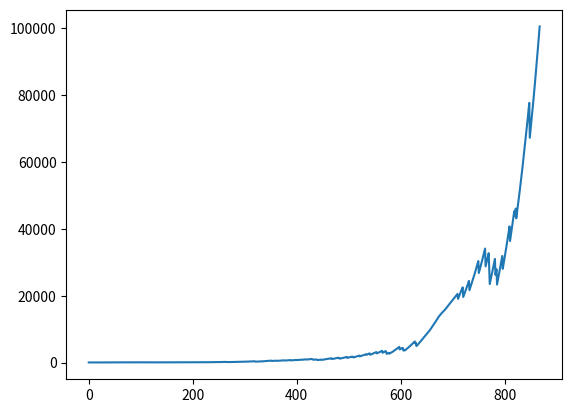

Generate this figure with matplotlib:
import random
import seaborn as sns
import matplotlib.pyplot as plt


startingPopulation = 50
infantMortality = 25
agriculture = 5 #amount of food each year that one pop produces
disasterChance = 10
food = 0 #stockpile of food
fertilityx = 18 #earlist a woman can be fertile
fertilityy = 35 #latest a woman can be fertile

peopleDictionary = []

class Person:
    def __init__(self, age):
        self.gender = random.randint(0,1)
        self.age = age #first 50 will not all be 0 years old
        
'''
1. All 'able' people over 8 years old work to produce food
2. certain # of women in fertility band give birth every year
3. anyone over 80 dies
'''

def harvest(food, agriculture):
    ablePeople = 0
    for person in peopleDictionary:
        if person.age >8:
            ablePeople +=1
            
    food += ablePeople * agriculture
    
    if food < len(peopleDictionary): #food is stockpile, remember
        del peopleDictionary[0:int(len(peopleDictionary) - food)]
        food = 0
    else: food -= len(peopleDictionary)
#here, since one unit of food sustains one person, any person without food dies

def reproduce(fertilityx, fertilityy):
    for person in peopleDictionary:
        if person.gender == 1:
            if person.age > fertilityx:
                if person.age < fertilityy:
                    if random.randint(0,5)==1:
                        if random.randint(0,100)>infantMortality:
                            peopleDictionary.append(Person(0))

#here it is assumed that 1 in 5 women will become pregnant every year. if any person is female b/n 18 and 35, they have 20% chance to give birth, adding new person of age 0 to population

#could be generally done with math but laying out code as object-based script allows for more flexibility, visualization

def beginSim():
    for x in range(startingPopulation):
        peopleDictionary.append(Person(random.randint(18,50)))


def runYear(food, agriculture, fertilityx, fertilityy, infantMortality, disasterChance, popList):
    harvest(food, agriculture)
    reproduce(fertilityx, fertilityy)
    for person in peopleDictionary:
        if person.age > 80:
            if random.randint(0,2) ==1: #not always gonna die at 80
                peopleDictionary.remove(person)
        else:
            if random.randint(0,10000) != 500: #arbitrary number, but also random chance of death throughout lifetime
                person.age +=1
            else:
                peopleDictionary.remove(person)
    
    print('Current Population: ', len(peopleDictionary))
    popList.append(len(peopleDictionary))
    
    if random.randint(0,100) < disasterChance:
        del peopleDictionary[0:int(random.uniform(0.05, 0.2)*len(peopleDictionary))]
    print(len(peopleDictionary))
    infantMortality *= 0.985
    return infantMortality
    
popList = []
beginSim()
while len(peopleDictionary)<100000 and len(peopleDictionary) > 1:
    infantMortality = runYear(food, agriculture, fertilityx, fertilityy, infantMortality, disasterChance, popList)

plt.plot(popList)
plt.show()
